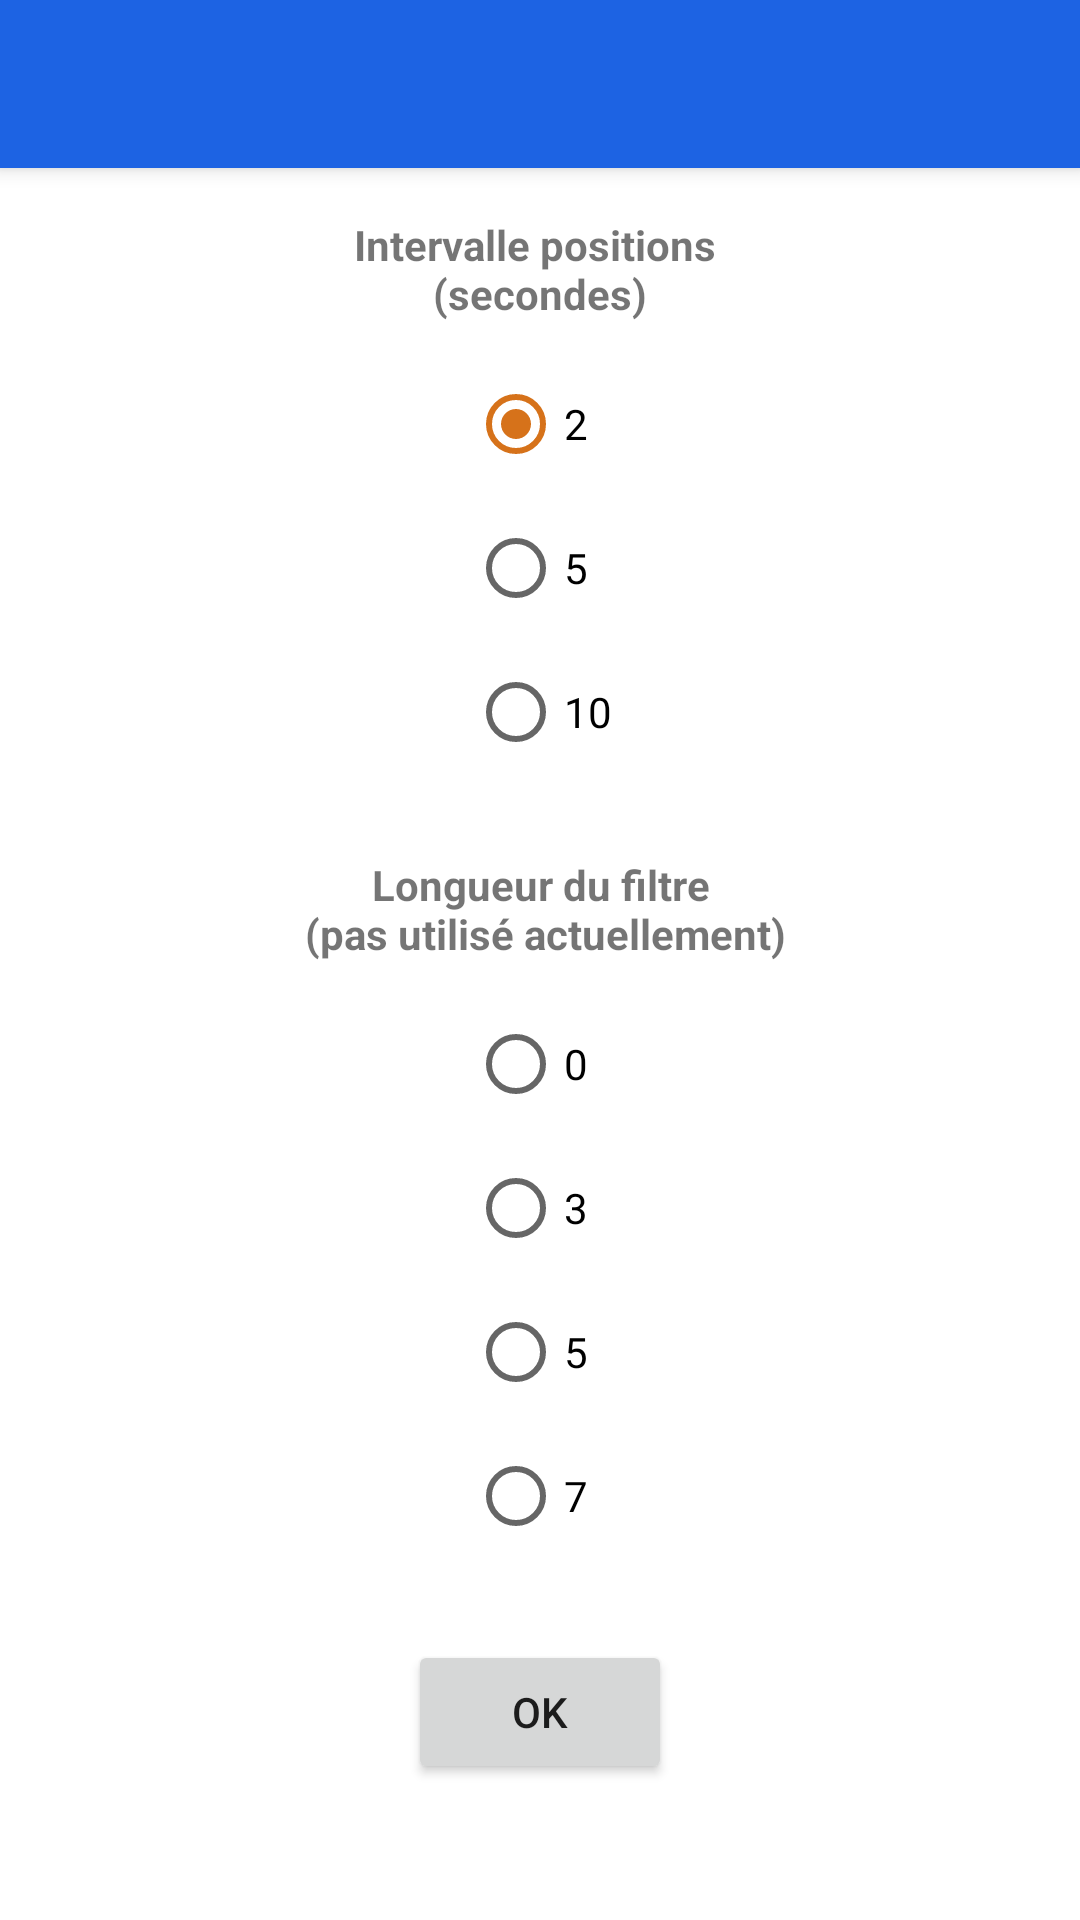

Reconstruct the res/layout file that produces this screen, plus the resources it refers to.
<!-- AndroidManifest.xml: application theme Theme.MesChemins -->
<!-- res/layout/activity_kparameters.xml -->
<?xml version="1.0" encoding="utf-8"?>
<androidx.coordinatorlayout.widget.CoordinatorLayout xmlns:android="http://schemas.android.com/apk/res/android"
    xmlns:app="http://schemas.android.com/apk/res-auto"
    xmlns:tools="http://schemas.android.com/tools"
    android:layout_width="match_parent"
    android:layout_height="match_parent"
    tools:context=".KParameters">

    <com.google.android.material.appbar.AppBarLayout
        android:layout_width="match_parent"
        android:layout_height="wrap_content"
        android:theme="@style/Theme.MesChemins.AppBarOverlay">

        <androidx.appcompat.widget.Toolbar
            android:id="@+id/toolbar"
            android:layout_width="match_parent"
            android:layout_height="?attr/actionBarSize"
            android:background="?attr/colorPrimary"
            app:popupTheme="@style/Theme.MesChemins.PopupOverlay" />

    </com.google.android.material.appbar.AppBarLayout>

    <include android:id="@+id/included"
    layout="@layout/content_kparameters" />

</androidx.coordinatorlayout.widget.CoordinatorLayout>
<!-- res/layout/content_kparameters.xml (included above) -->
<?xml version="1.0" encoding="utf-8"?>
<androidx.core.widget.NestedScrollView
    xmlns:android="http://schemas.android.com/apk/res/android"
    xmlns:app="http://schemas.android.com/apk/res-auto"
    android:layout_width="match_parent"
    android:layout_height="match_parent">

    <androidx.constraintlayout.widget.ConstraintLayout
        xmlns:tools="http://schemas.android.com/tools"
        android:layout_width="match_parent"
        android:layout_height="match_parent"
        app:layout_behavior="@string/appbar_scrolling_view_behavior"
        tools:context=".ChoixApplis"
        tools:showIn="@layout/activity_kparameters">

        <TextView
            android:id="@+id/choixfrequ"
            android:layout_width="match_parent"
            android:layout_height="wrap_content"
            android:layout_marginTop="72dp"
            android:gravity="center_horizontal"
            android:text="@string/pref_interval"
            android:textStyle="bold"
            app:layout_constraintEnd_toEndOf="parent"
            app:layout_constraintStart_toStartOf="parent"
            app:layout_constraintTop_toTopOf="parent" />

        <RadioGroup
            android:id="@+id/groupfreq"
            android:layout_width="wrap_content"
            android:layout_height="wrap_content"
            android:checkedButton="@+id/deux"
            android:orientation="vertical"
            android:layout_marginTop="10dp"
            app:layout_constraintEnd_toEndOf="parent"
            app:layout_constraintStart_toStartOf="parent"
            app:layout_constraintTop_toBottomOf="@id/choixfrequ" >
            <RadioButton
                android:id="@+id/deux"
                android:layout_width="wrap_content"
                android:layout_height="wrap_content"
                android:text="2"
                />
            <RadioButton
                android:id="@+id/cinq"
                android:layout_width="wrap_content"
                android:layout_height="wrap_content"
                android:text="5"
                />
            <RadioButton
                android:id="@+id/dix"
                android:layout_width="wrap_content"
                android:layout_height="wrap_content"
                android:text="10"
                />
        </RadioGroup>

        <TextView
            android:id="@+id/choixfiltre"
            android:layout_width="match_parent"
            android:layout_height="wrap_content"
            android:layout_marginTop="24dp"
            android:gravity="center_horizontal"
            android:text="@string/pref_filtre"
            android:textStyle="bold"
            app:layout_constraintEnd_toEndOf="parent"
            app:layout_constraintStart_toStartOf="parent"
            app:layout_constraintTop_toBottomOf="@id/groupfreq" />

        <RadioGroup
            android:id="@+id/groupfiltre"
            android:layout_width="wrap_content"
            android:layout_height="wrap_content"
            android:checkedButton="@+id/zero"
            android:orientation="vertical"
            android:layout_marginTop="10dp"
            app:layout_constraintEnd_toEndOf="parent"
            app:layout_constraintStart_toStartOf="parent"
            app:layout_constraintTop_toBottomOf="@id/choixfiltre" >
            <RadioButton
                android:id="@+id/z0"
                android:layout_width="wrap_content"
                android:layout_height="wrap_content"
                android:text="0"
                />
            <RadioButton
                android:id="@+id/z3"
                android:layout_width="wrap_content"
                android:layout_height="wrap_content"
                android:text="3"
                />
            <RadioButton
                android:id="@+id/z5"
                android:layout_width="wrap_content"
                android:layout_height="wrap_content"
                android:text="5"
                />
            <RadioButton
                android:id="@+id/z7"
                android:layout_width="wrap_content"
                android:layout_height="wrap_content"
                android:text="7"
                />
        </RadioGroup>

        <Button
            android:id="@+id/buttonfin"
            android:layout_width="wrap_content"
            android:layout_height="wrap_content"
            android:layout_marginTop="24dp"
            android:layout_marginStart="32dp"
            android:layout_marginEnd="32dp"
            android:text="OK"
            app:layout_constraintEnd_toEndOf="parent"
            app:layout_constraintStart_toStartOf="parent"
            app:layout_constraintTop_toBottomOf="@+id/groupfiltre" />

    </androidx.constraintlayout.widget.ConstraintLayout>

</androidx.core.widget.NestedScrollView>
<!-- resources referenced by this layout -->
<resources>
  <string name="pref_filtre">Longueur du filtre\n (pas utilisé actuellement) </string>
  <string name="pref_interval">Intervalle positions \n(secondes)</string>
  <style name="Theme.MesChemins.AppBarOverlay" parent="ThemeOverlay.AppCompat.Dark.ActionBar" />
  <style name="Theme.MesChemins.PopupOverlay" parent="ThemeOverlay.AppCompat.Light" />
  <style name="Theme.MesChemins" parent="Theme.MaterialComponents.DayNight.DarkActionBar">
          
          <item name="colorPrimary">@color/bleu_clair</item>
          <item name="colorPrimaryVariant">@color/bleu_fonce</item>
          <item name="colorOnPrimary">@color/white</item>
          
          <item name="colorSecondary">@color/marron_bouton</item>
          <item name="colorSecondaryVariant">@color/marron_fonce</item>
          <item name="colorOnSecondary">@color/white</item>
          
          <item name="android:statusBarColor" tools:targetApi="l">?attr/colorPrimaryVariant</item>
          
          <item name="materialButtonStyle">@style/MyApp.Button</item>
      </style>
  <color name="bleu_clair">#1d63e3</color>
  <color name="bleu_fonce">#1653c1</color>
  <color name="white">#FFFFFFFF</color>
  <color name="marron_bouton">#D6721A</color>
  <color name="marron_fonce">#a85812</color>
  <style name="MyApp.Button" parent="@style/Widget.MaterialComponents.Button">
          <item name="shapeAppearanceOverlay">@style/ShapeAppearanceOverlay.MyApp.MaterialButton
          </item>
      </style>
  <style name="ShapeAppearanceOverlay.MyApp.MaterialButton" parent="">
          <item name="cornerFamily">rounded</item>
          <item name="cornerSize">20dp</item>
      </style>
</resources>
